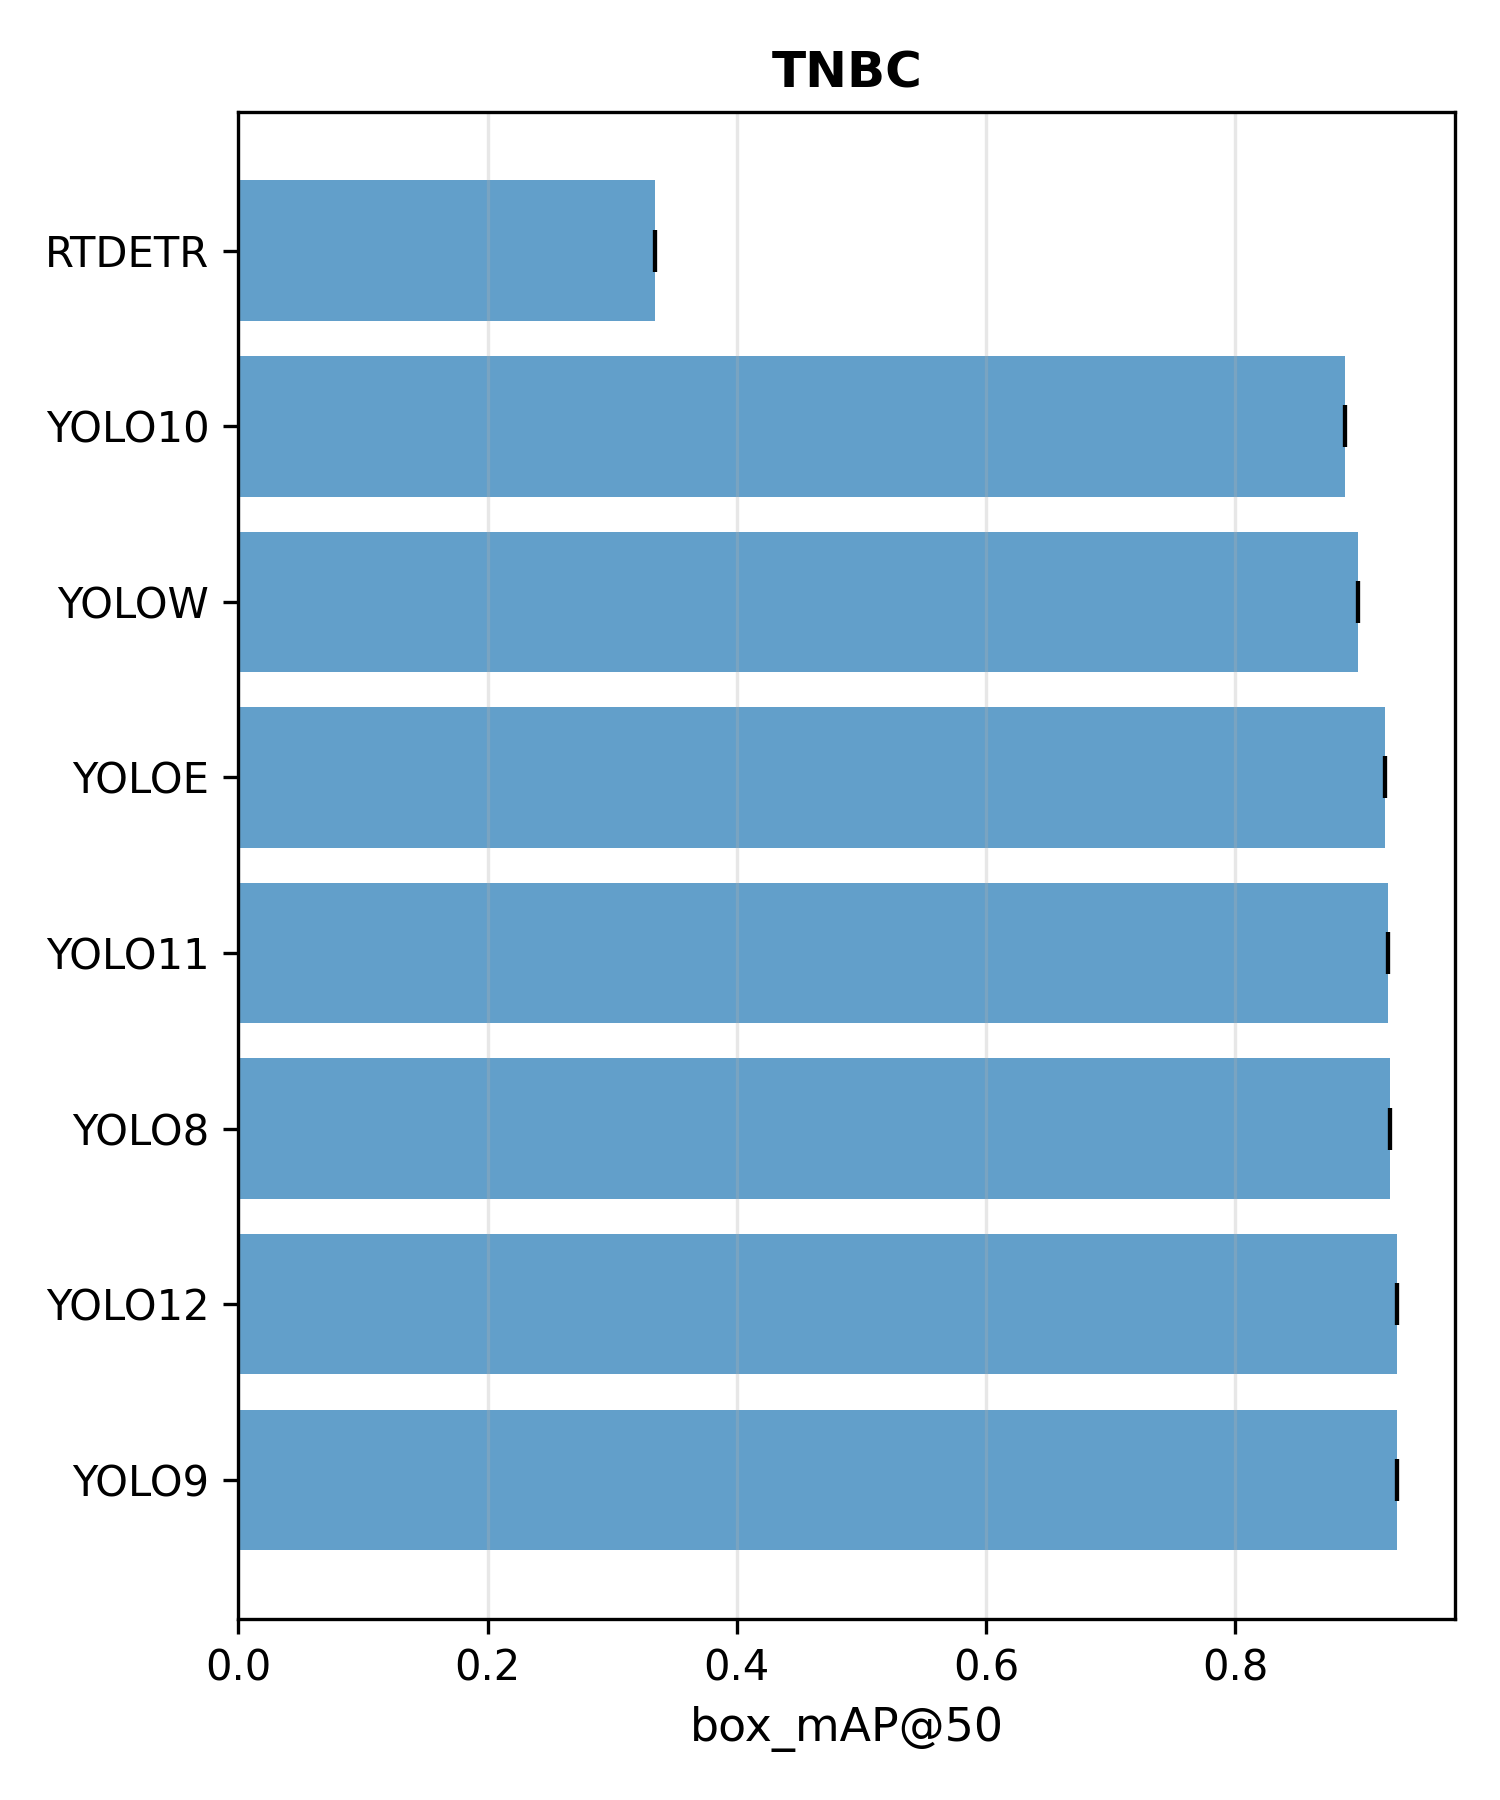

Data behind this chart, as committed beside it:
model, dataset, metric, mean, std, ci_lower, ci_upper, ci_width
rtdetr, TNBC, box_mAP@50, 0.334, 0, 0.334, 0.334, 0.0
yolo8, TNBC, box_mAP@50, 0.924, 0, 0.924, 0.924, 0.0
yolo9, TNBC, box_mAP@50, 0.93, 0, 0.93, 0.93, 0.0
yolo10, TNBC, box_mAP@50, 0.888, 0, 0.888, 0.888, 0.0
yolo11, TNBC, box_mAP@50, 0.923, 0, 0.923, 0.923, 0.0
yolo12, TNBC, box_mAP@50, 0.93, 0, 0.93, 0.93, 0.0
yoloe, TNBC, box_mAP@50, 0.92, 0, 0.92, 0.92, 0.0
yolow, TNBC, box_mAP@50, 0.899, 0, 0.899, 0.899, 0.0
